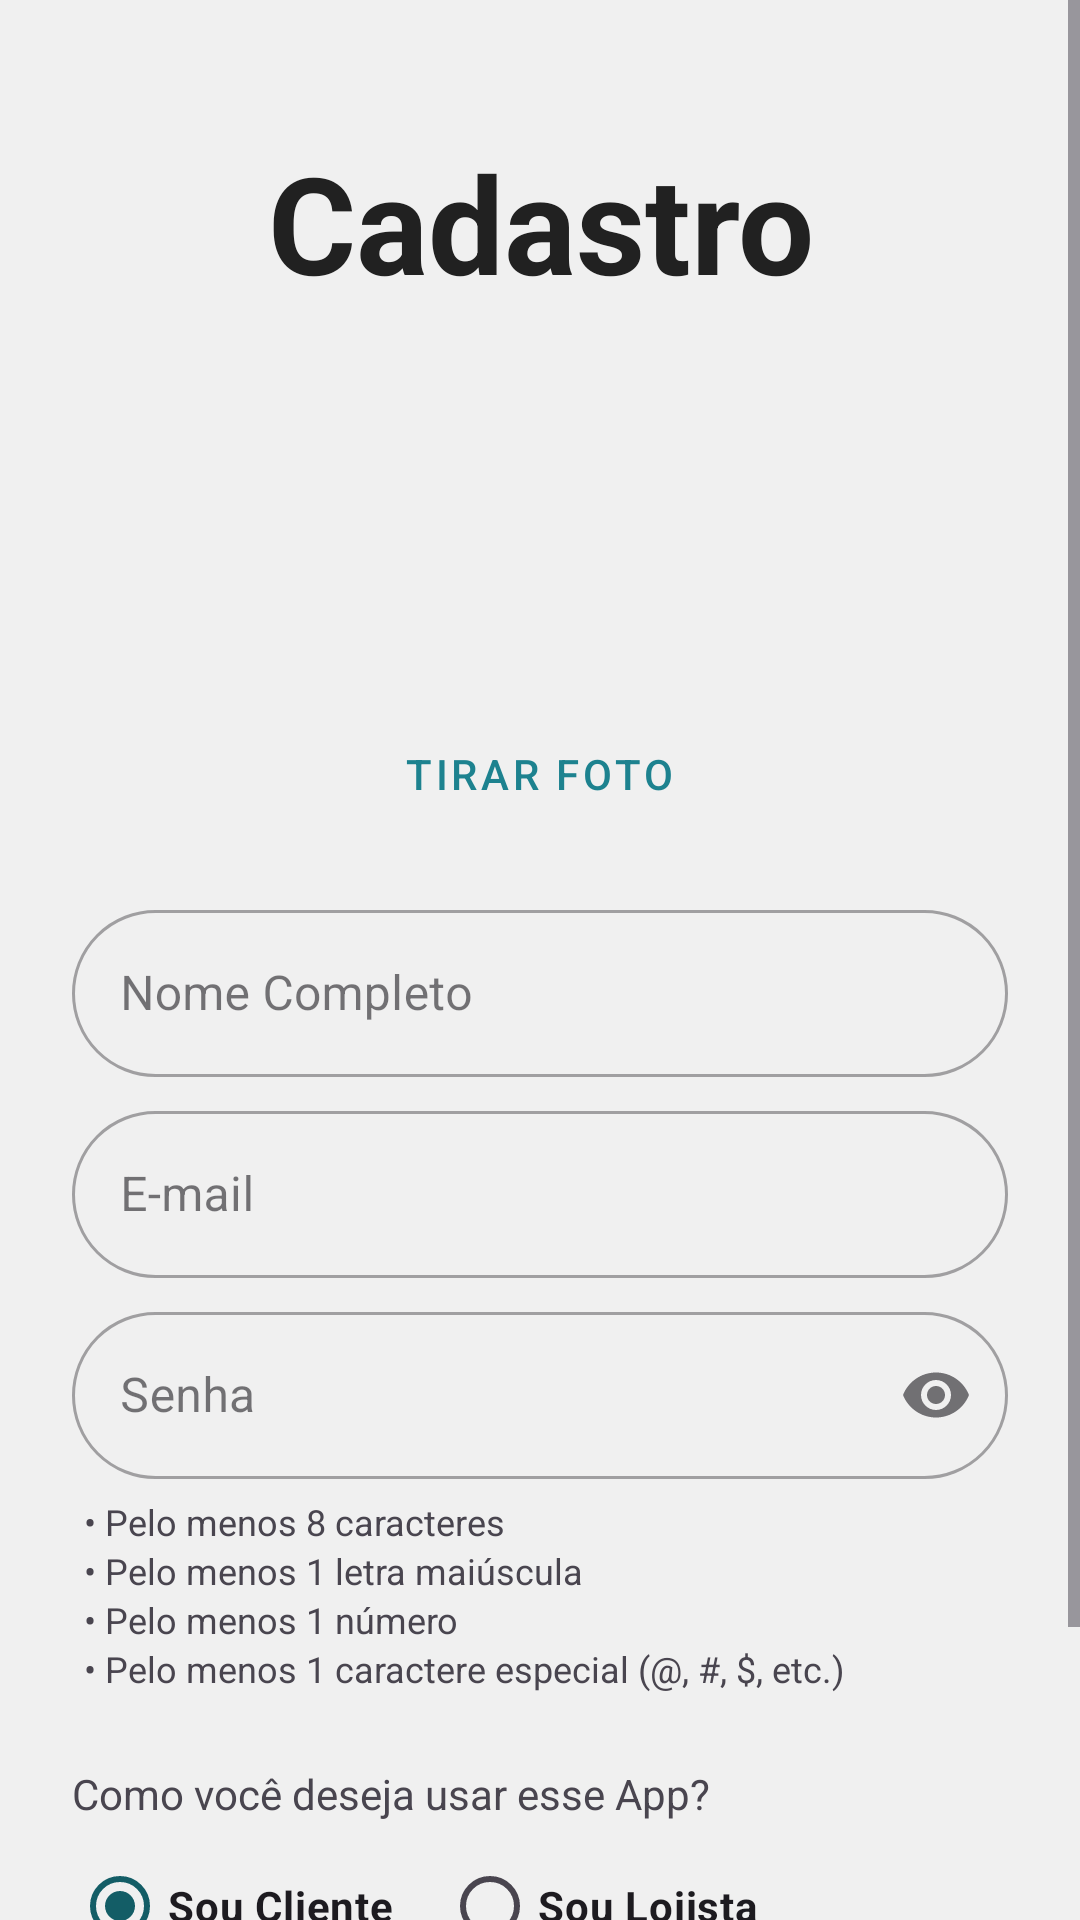

Produce the Android XML layout that renders to this screen, including the resource entries it uses.
<!-- AndroidManifest.xml: application theme Theme.MainActivity -->
<!-- res/layout/activity_cadastro_usuario.xml -->
<?xml version="1.0" encoding="utf-8"?>
<ScrollView xmlns:android="http://schemas.android.com/apk/res/android"
    xmlns:app="http://schemas.android.com/apk/res-auto"
    android:layout_width="match_parent"
    android:layout_height="match_parent"
    android:fillViewport="true"
    android:fitsSystemWindows="true"
    android:background="?android:attr/colorBackground">

    <LinearLayout
        android:layout_width="match_parent"
        android:layout_height="wrap_content"
        android:orientation="vertical"
        android:padding="24dp">

        <TextView
            android:layout_width="match_parent"
            android:layout_height="wrap_content"
            android:text="@string/titulo_cadastro"
            android:textSize="45sp"
            android:textStyle="bold"
            android:textColor="?android:attr/textColorPrimary"
            android:gravity="center"
            android:layout_marginTop="20dp" />

        <ImageView
            android:id="@+id/imgFotoPerfil"
            android:layout_width="120dp"
            android:layout_height="120dp"
            android:layout_gravity="center"
            android:background="?android:attr/colorBackground"
            android:layout_marginBottom="10dp" />

        <Button
            android:id="@+id/btnTirarFoto"
            android:layout_width="wrap_content"
            android:layout_height="wrap_content"
            android:layout_gravity="center"
            android:text="@string/btn_tirarFoto"
            style="@style/colorBtnSecondary"
            android:layout_marginBottom="16dp" />

        <com.google.android.material.textfield.TextInputLayout
            android:layout_width="match_parent"
            android:layout_height="wrap_content"
            android:layout_marginTop="0dp"
            android:hint="@string/hint_nomeUsuario"
            app:endIconMode="clear_text"
            style="@style/Widget.MaterialComponents.TextInputLayout.OutlinedBox">

            <com.google.android.material.textfield.TextInputEditText
                android:id="@+id/editNome"
                android:layout_width="match_parent"
                android:layout_height="wrap_content"
                android:inputType="textPersonName|textCapWords" />
        </com.google.android.material.textfield.TextInputLayout>

        <com.google.android.material.textfield.TextInputLayout
            android:layout_width="match_parent"
            android:layout_height="wrap_content"
            android:layout_marginTop="6dp"
            android:hint="@string/hint_email"
            app:endIconMode="clear_text"
            style="@style/Widget.MaterialComponents.TextInputLayout.OutlinedBox">

            <com.google.android.material.textfield.TextInputEditText
                android:id="@+id/editEmail"
                android:layout_width="match_parent"
                android:layout_height="wrap_content"
                android:inputType="textEmailAddress" />
        </com.google.android.material.textfield.TextInputLayout>

        <com.google.android.material.textfield.TextInputLayout
            android:layout_width="match_parent"
            android:layout_height="wrap_content"
            android:layout_marginTop="6dp"
            android:hint="@string/hint_senha"
            app:endIconMode="password_toggle"
            style="@style/Widget.MaterialComponents.TextInputLayout.OutlinedBox">

            <com.google.android.material.textfield.TextInputEditText
                android:id="@+id/editSenha"
                android:layout_width="match_parent"
                android:layout_height="wrap_content"
                android:inputType="textPassword" />
        </com.google.android.material.textfield.TextInputLayout>

        <LinearLayout
            android:layout_width="match_parent"
            android:layout_height="wrap_content"
            android:orientation="vertical"
            android:layout_marginTop="6dp"
            android:layout_marginBottom="12dp"
            android:paddingHorizontal="4dp">

            <TextView
                android:id="@+id/txtRegraTamanho"
                android:layout_width="wrap_content"
                android:layout_height="wrap_content"
                android:text="@string/senha_regraTamanho"
                android:textColor="?android:attr/textColorSecondary"
                android:textSize="12sp"/>

            <TextView
                android:id="@+id/txtRegraMaiuscula"
                android:layout_width="wrap_content"
                android:layout_height="wrap_content"
                android:text="@string/senha_regraMaiuscula"
                android:textColor="?android:attr/textColorSecondary"
                android:textSize="12sp"/>

            <TextView
                android:id="@+id/txtRegraNumero"
                android:layout_width="wrap_content"
                android:layout_height="wrap_content"
                android:text="@string/senha_regraNumero"
                android:textColor="?android:attr/textColorSecondary"
                android:textSize="12sp"/>

            <TextView
                android:id="@+id/txtRegraEspecial"
                android:layout_width="wrap_content"
                android:layout_height="wrap_content"
                android:text="@string/senha_regraEspecial"
                android:textColor="?android:attr/textColorSecondary"
                android:textSize="12sp"/>
        </LinearLayout>

        <TextView
            android:layout_width="match_parent"
            android:layout_height="wrap_content"
            android:text="@string/pergunta_tipoUsuario"
            android:textColor="?android:attr/textColorSecondary"
            android:textSize="14sp"
            android:layout_marginTop="12dp"/>

        <RadioGroup
            android:id="@+id/rgTipoUsuario"
            android:layout_width="match_parent"
            android:layout_height="wrap_content"
            android:orientation="horizontal"
            android:layout_marginTop="4dp"
            android:layout_marginBottom="24dp">

            <RadioButton
                android:id="@+id/rbCliente"
                android:layout_width="wrap_content"
                android:layout_height="wrap_content"
                android:text="@string/radio_souCliente"
                android:textStyle="bold"
                android:checked="true"/>

            <RadioButton
                android:id="@+id/rbLojista"
                android:layout_width="wrap_content"
                android:layout_height="wrap_content"
                android:layout_marginStart="16dp"
                android:text="@string/radio_souLojista"
                android:textStyle="bold"/>
        </RadioGroup>

        <Button
            android:id="@+id/btnCadastrar"
            android:layout_width="match_parent"
            android:layout_height="wrap_content"
            android:text="@string/btn_criarConta"
            android:textSize="16sp" />

    </LinearLayout>
</ScrollView>
<!-- resources referenced by this layout -->
<resources>
  <string name="btn_criarConta">Criar Conta</string>
  <string name="btn_tirarFoto">Tirar Foto</string>
  <string name="hint_email">E-mail</string>
  <string name="hint_nomeUsuario">Nome Completo</string>
  <string name="hint_senha">Senha</string>
  <string name="pergunta_tipoUsuario">Como você deseja usar esse App?</string>
  <string name="radio_souCliente">Sou Cliente</string>
  <string name="radio_souLojista">Sou Lojista</string>
  <string name="senha_regraEspecial">• Pelo menos 1 caractere especial (@, #, $, etc.)</string>
  <string name="senha_regraMaiuscula">• Pelo menos 1 letra maiúscula</string>
  <string name="senha_regraNumero">• Pelo menos 1 número</string>
  <string name="senha_regraTamanho">• Pelo menos 8 caracteres</string>
  <string name="titulo_cadastro">Cadastro</string>
  <style name="colorBtnSecondary" parent="Widget.MaterialComponents.Button.OutlinedButton">
          <item name="android:textColor">?attr/colorSecondary</item>
  
          <item name="strokeColor">?attr/colorSecondary</item>
          <item name="strokeWidth">1dp</item>
  
          <item name="backgroundTint">@android:color/transparent</item>
  
          <item name="cornerRadius">12dp</item>
      </style>
  <style name="Theme.MainActivity" parent="Base.Theme.MainActivity" />
  <style name="Base.Theme.MainActivity" parent="Theme.Material3.DayNight.NoActionBar">
          
          
          <item name="colorPrimary">@color/colorPrimary</item>
          <item name="colorPrimaryVariant">@color/colorPrimaryDark</item>
          <item name="colorOnPrimary">@color/textColorWhite</item>
  
          <item name="colorSecondary">@color/colorAccent</item>
          <item name="colorSecondaryVariant">@color/colorPrimaryDark</item>
          <item name="colorOnSecondary">@color/textColorWhite</item>
  
          <item name="android:colorBackground">@color/colorBackground</item>
          <item name="android:textColorPrimary">@color/textColorPrimary</item>
          <item name="android:textColor">@color/textColorPrimary</item>
  
          <item name="android:textColorHint">@color/textColorSecondary</item>
  
          <item name="colorAccent">@color/colorAccent</item>
          <item name="colorControlActivated">@color/colorPrimary</item>
          
          <item name="shapeAppearanceSmallComponent">@style/FormatoGlobalBotoes</item>
          
          <item name="colorSecondaryContainer">?attr/colorSecondary</item>
          <item name="colorOnSecondaryContainer">@android:color/white</item>
      </style>
  <color name="colorPrimary">#135D66</color>
  <color name="colorPrimaryDark">#0C3B42</color>
  <color name="textColorWhite">#FFFFFF</color>
  <color name="colorAccent">#1D828F</color>
  <color name="colorBackground">#F0F0F0</color>
  <color name="textColorPrimary">#212121</color>
  <color name="textColorSecondary">#757575</color>
  <style name="FormatoGlobalBotoes" parent="ShapeAppearance.MaterialComponents.SmallComponent">
          <item name="cornerFamily">rounded</item>
          <item name="cornerSize">50dp</item>
      </style>
</resources>
